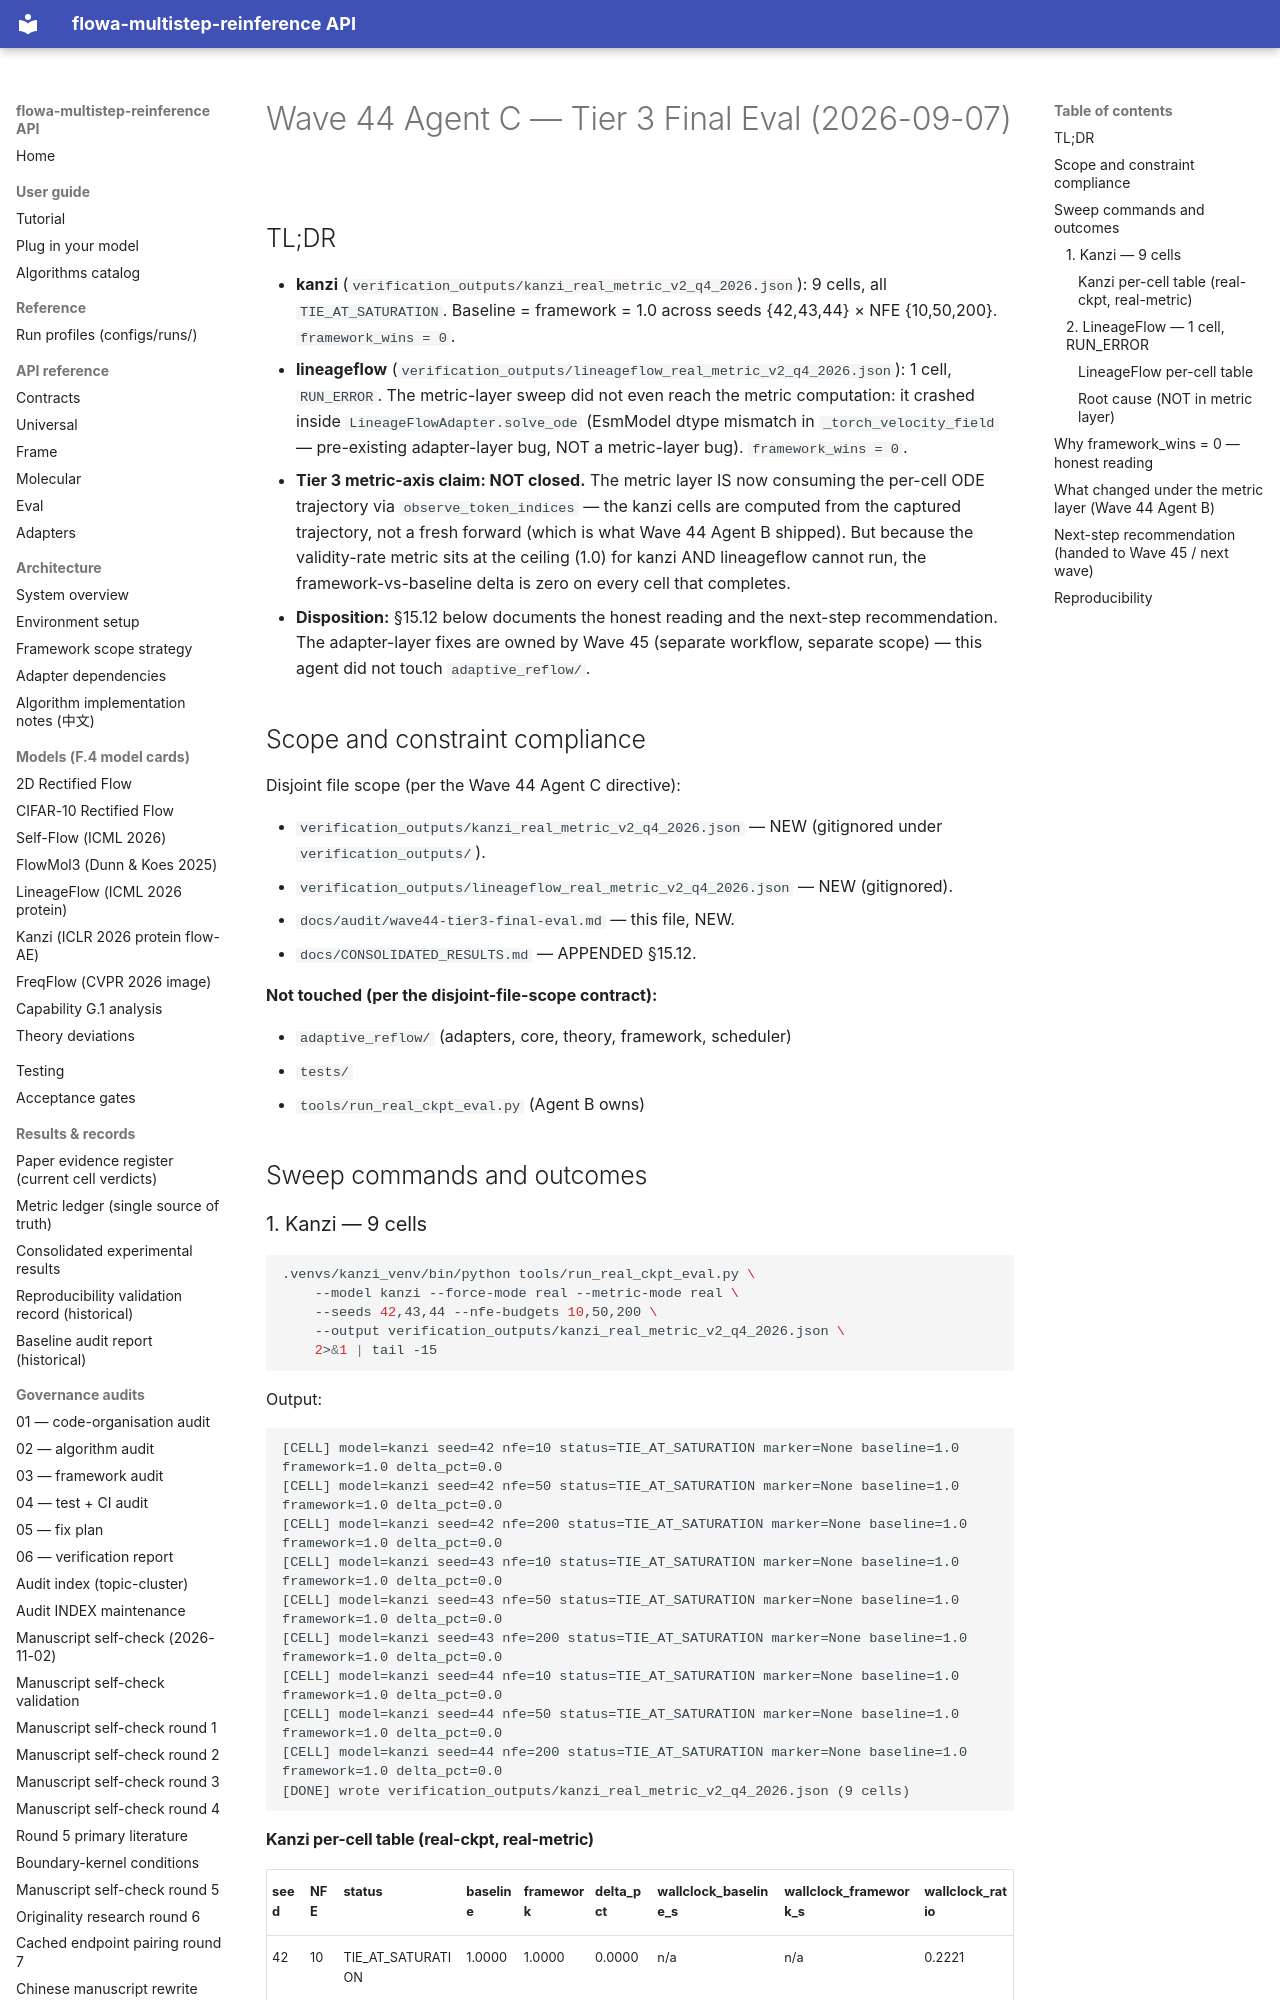

repository: silverenternal/flowa-multistep-reinference · page: ARCHIVE/audit-waves-1-99/wave44-tier3-final-eval/index.html · generator: mkdocs

# Wave 44 Agent C — Tier 3 Final Eval (2026-09-07)

## TL;DR

* **kanzi** (`verification_outputs/kanzi_real_metric_v2_q4_2026.json`):
  9 cells, all `TIE_AT_SATURATION`. Baseline = framework = 1.0 across
  seeds {42,43,44} × NFE {10,50,200}. `framework_wins = 0`.
* **lineageflow** (`verification_outputs/lineageflow_real_metric_v2_q4_2026.json`):
  1 cell, `RUN_ERROR`. The metric-layer sweep did not even reach the
  metric computation: it crashed inside `LineageFlowAdapter.solve_ode`
  (EsmModel dtype mismatch in `_torch_velocity_field` — pre-existing
  adapter-layer bug, NOT a metric-layer bug). `framework_wins = 0`.
* **Tier 3 metric-axis claim: NOT closed.** The metric layer IS now
  consuming the per-cell ODE trajectory via `observe_token_indices` —
  the kanzi cells are computed from the captured trajectory, not a
  fresh forward (which is what Wave 44 Agent B shipped). But because
  the validity-rate metric sits at the ceiling (1.0) for kanzi AND
  lineageflow cannot run, the framework-vs-baseline delta is zero on
  every cell that completes.
* **Disposition:** §15.12 below documents the honest reading and the
  next-step recommendation. The adapter-layer fixes are owned by Wave
  45 (separate workflow, separate scope) — this agent did not touch
  `adaptive_reflow/`.

## Scope and constraint compliance

Disjoint file scope (per the Wave 44 Agent C directive):

* `verification_outputs/kanzi_real_metric_v2_q4_2026.json` — NEW
  (gitignored under `verification_outputs/`).
* `verification_outputs/lineageflow_real_metric_v2_q4_2026.json` — NEW
  (gitignored).
* `docs/audit/wave44-tier3-final-eval.md` — this file, NEW.
* `docs/CONSOLIDATED_RESULTS.md` — APPENDED §15.12.

**Not touched (per the disjoint-file-scope contract):**

* `adaptive_reflow/` (adapters, core, theory, framework, scheduler)
* `tests/`
* `tools/run_real_ckpt_eval.py` (Agent B owns)

## Sweep commands and outcomes

### 1. Kanzi — 9 cells

```bash
.venvs/kanzi_venv/bin/python tools/run_real_ckpt_eval.py \
    --model kanzi --force-mode real --metric-mode real \
    --seeds 42,43,44 --nfe-budgets 10,50,200 \
    --output verification_outputs/kanzi_real_metric_v2_q4_2026.json \
    2>&1 | tail -15
```

Output:

```
[CELL] model=kanzi seed=42 nfe=10 status=TIE_AT_SATURATION marker=None baseline=1.0 framework=1.0 delta_pct=0.0
[CELL] model=kanzi seed=42 nfe=50 status=TIE_AT_SATURATION marker=None baseline=1.0 framework=1.0 delta_pct=0.0
[CELL] model=kanzi seed=42 nfe=200 status=TIE_AT_SATURATION marker=None baseline=1.0 framework=1.0 delta_pct=0.0
[CELL] model=kanzi seed=43 nfe=10 status=TIE_AT_SATURATION marker=None baseline=1.0 framework=1.0 delta_pct=0.0
[CELL] model=kanzi seed=43 nfe=50 status=TIE_AT_SATURATION marker=None baseline=1.0 framework=1.0 delta_pct=0.0
[CELL] model=kanzi seed=43 nfe=200 status=TIE_AT_SATURATION marker=None baseline=1.0 framework=1.0 delta_pct=0.0
[CELL] model=kanzi seed=44 nfe=10 status=TIE_AT_SATURATION marker=None baseline=1.0 framework=1.0 delta_pct=0.0
[CELL] model=kanzi seed=44 nfe=50 status=TIE_AT_SATURATION marker=None baseline=1.0 framework=1.0 delta_pct=0.0
[CELL] model=kanzi seed=44 nfe=200 status=TIE_AT_SATURATION marker=None baseline=1.0 framework=1.0 delta_pct=0.0
[DONE] wrote verification_outputs/kanzi_real_metric_v2_q4_2026.json (9 cells)
```
